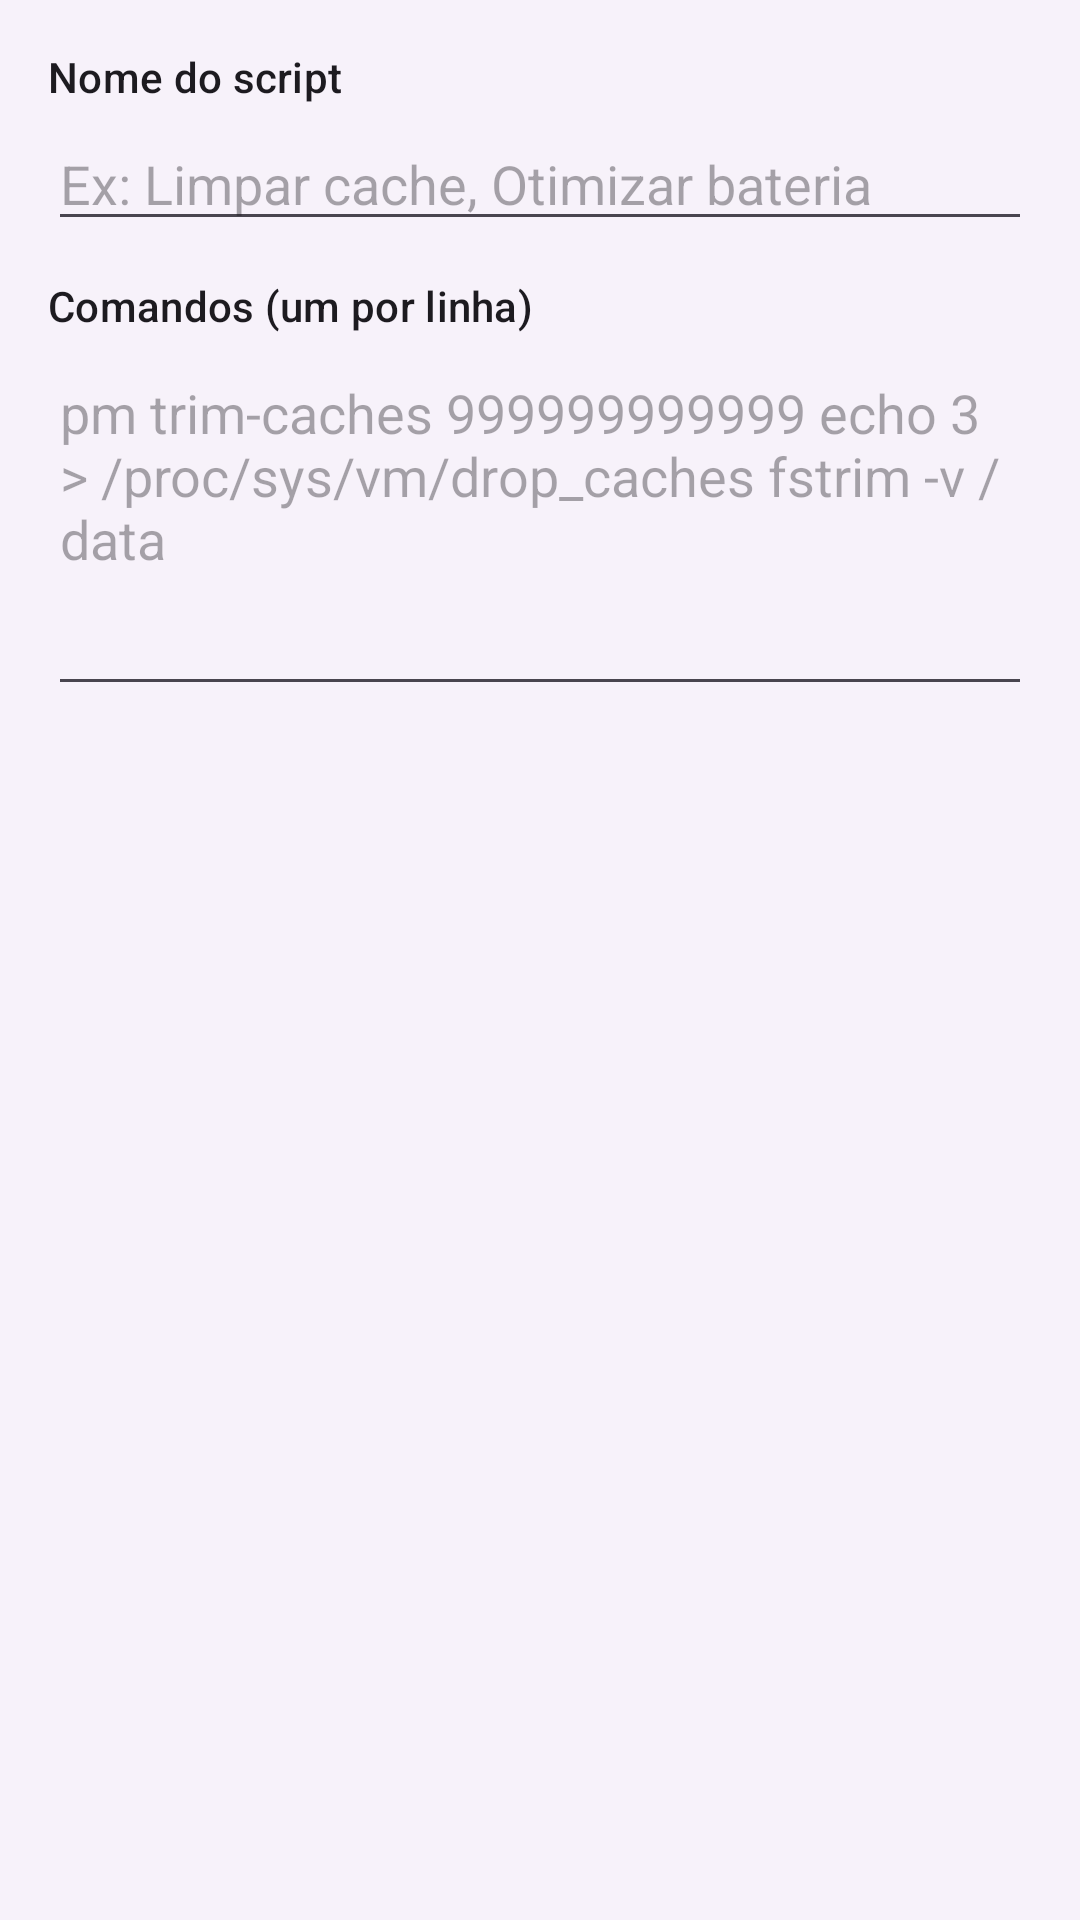

Produce the Android XML layout that renders to this screen, including the resource entries it uses.
<!-- AndroidManifest.xml: application theme Theme.ETToolbox -->
<!-- res/layout/dialog_script.xml -->
<?xml version="1.0" encoding="utf-8"?>
<LinearLayout xmlns:android="http://schemas.android.com/apk/res/android"
    android:layout_width="match_parent"
    android:layout_height="wrap_content"
    android:orientation="vertical"
    android:padding="16dp"
    android:background="?attr/colorSurfaceContainerLow">

    <TextView
        android:layout_width="match_parent"
        android:layout_height="wrap_content"
        android:text="@string/script_name_label"
        android:textAppearance="@style/TextAppearance.Material3.LabelLarge"
        android:layout_marginBottom="4dp" />

    <EditText
        android:id="@+id/script_name"
        android:layout_width="match_parent"
        android:layout_height="wrap_content"
        android:hint="@string/script_name_hint"
        android:inputType="text"
        android:layout_marginBottom="12dp" />

    <TextView
        android:layout_width="match_parent"
        android:layout_height="wrap_content"
        android:text="@string/script_content_label"
        android:textAppearance="@style/TextAppearance.Material3.LabelLarge"
        android:layout_marginBottom="4dp" />

    <EditText
        android:id="@+id/script_content"
        android:layout_width="match_parent"
        android:layout_height="120dp"
        android:hint="@string/script_content_hint"
        android:inputType="textMultiLine"
        android:gravity="top|start" />

</LinearLayout>
<!-- resources referenced by this layout -->
<resources>
  <string name="script_content_hint">pm trim-caches 999999999999
  echo 3 &gt; /proc/sys/vm/drop_caches
  fstrim -v /data</string>
  <string name="script_content_label">Comandos (um por linha)</string>
  <string name="script_name_hint">Ex: Limpar cache, Otimizar bateria</string>
  <string name="script_name_label">Nome do script</string>
  <style name="Theme.ETToolbox" parent="Theme.Material3.DayNight.NoActionBar">
          <item name="colorPrimary">@color/et_primary</item>
          <item name="android:statusBarColor">?attr/colorSurface</item>
          <item name="android:windowLightStatusBar">true</item>
      </style>
  <color name="et_primary">#2E7D32</color>
</resources>
